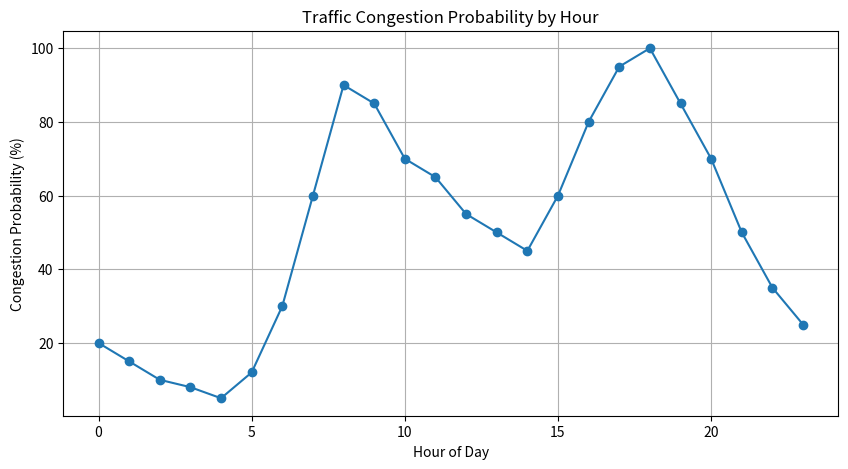

This chart was generated by the following Python code: (Note: this script raises an exception after producing the figure.)
import pandas as pd
import matplotlib.pyplot as plt
import numpy as np

# Sample traffic data
data = {
    'Hour': list(range(24)),
    'Traffic_Count': [
        20, 15, 10, 8, 5, 12,
        30, 60, 90, 85, 70, 65,
        55, 50, 45, 60, 80, 95,
        100, 85, 70, 50, 35, 25
    ]
}

df = pd.DataFrame(data)

# Calculate congestion probability
max_traffic = df['Traffic_Count'].max()
df['Congestion_Probability'] = (
    df['Traffic_Count'] / max_traffic
) * 100

# Display data
print(df)

# Plot graph
plt.figure(figsize=(10, 5))
plt.plot(
    df['Hour'],
    df['Congestion_Probability'],
    marker='o'
)

plt.title('Traffic Congestion Probability by Hour')
plt.xlabel('Hour of Day')
plt.ylabel('Congestion Probability (%)')
plt.grid(True)

# Save graph
plt.savefig('graphs/traffic_probability_graph.png')

plt.show()
